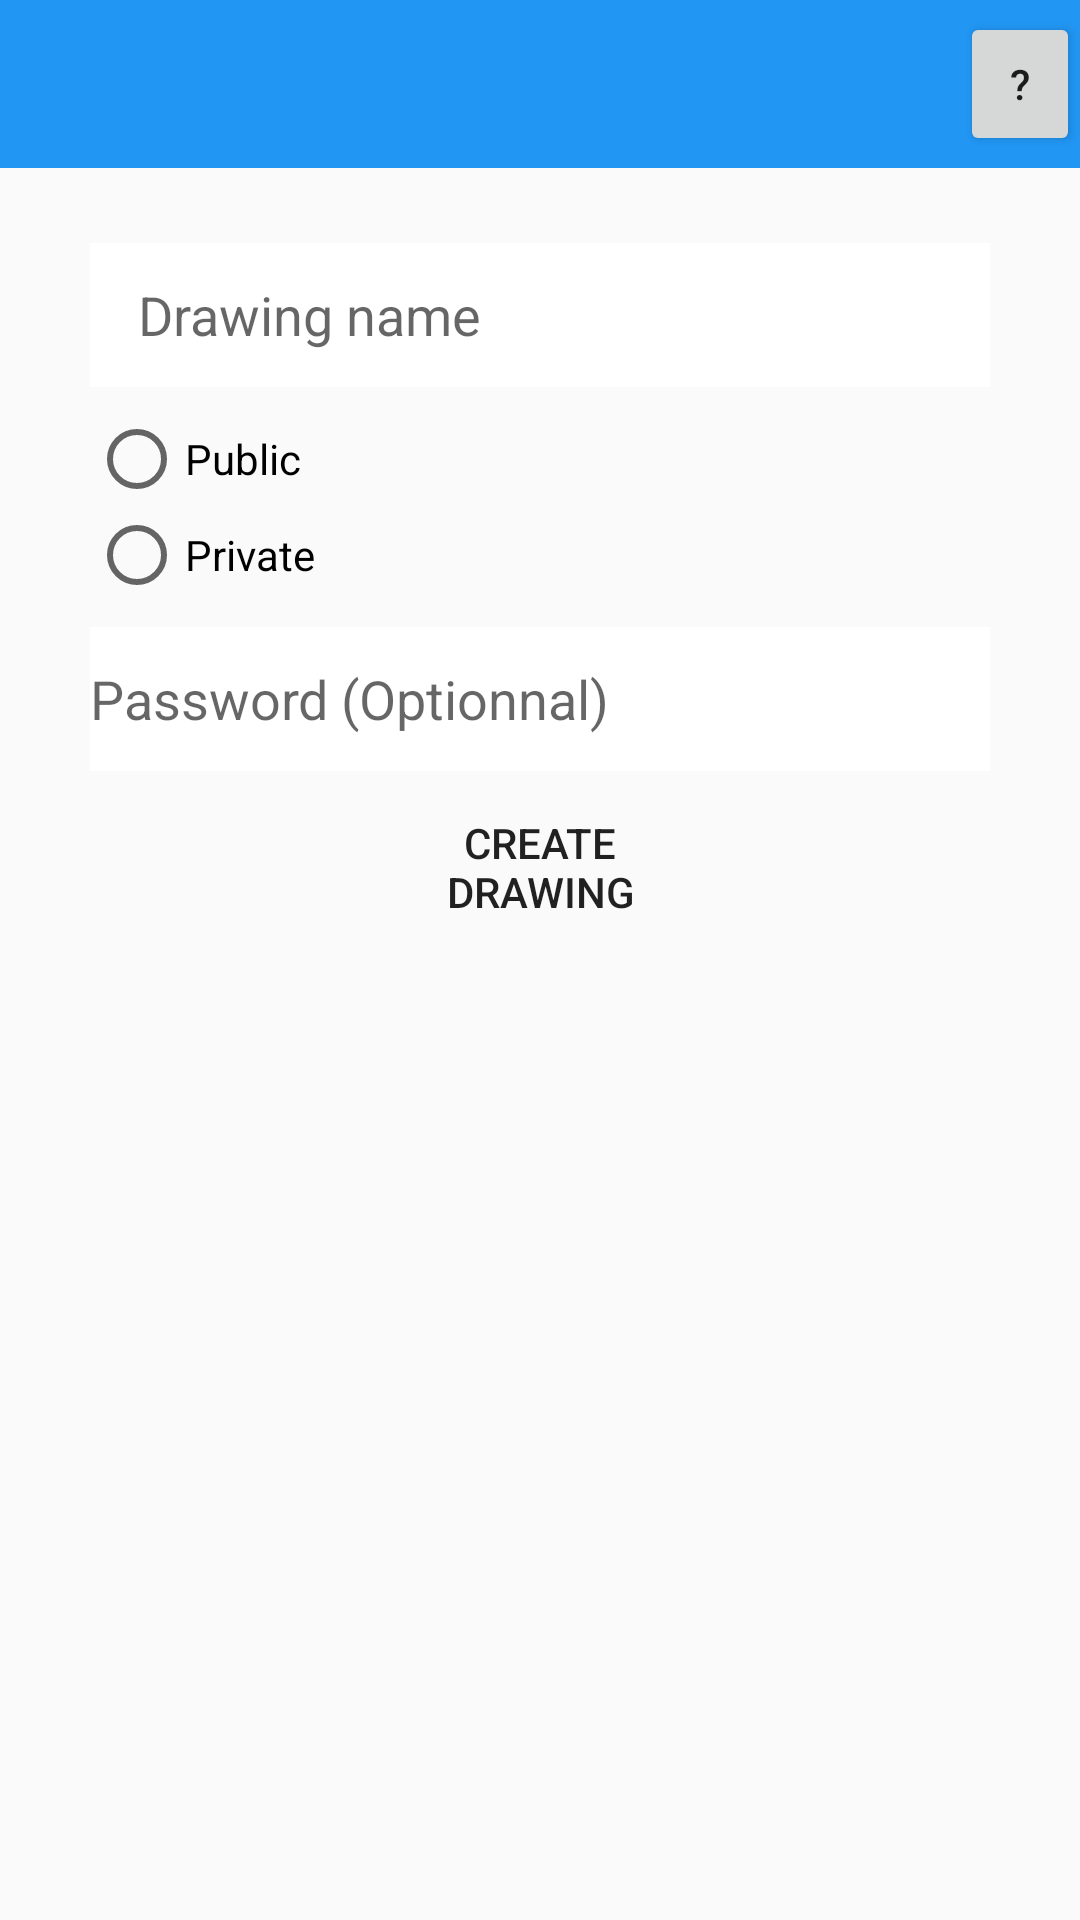

Android layout source for this screen:
<!-- AndroidManifest.xml: application theme AppTheme -->
<!-- res/layout/activity_create_drawing.xml -->
<?xml version="1.0" encoding="utf-8"?>
<androidx.constraintlayout.widget.ConstraintLayout
        xmlns:android="http://schemas.android.com/apk/res/android"
        xmlns:app="http://schemas.android.com/apk/res-auto"
        xmlns:tools="http://schemas.android.com/tools"
        android:layout_width="match_parent"
        android:layout_height="match_parent"
        tools:context=".Activity.CreateDrawingActivity">

    <include layout="@layout/toolbar"
             android:layout_width="match_parent"
             android:layout_height="?attr/actionBarSize" android:id="@+id/include"/>

    <LinearLayout
            android:layout_width="300dp"
            android:layout_height="wrap_content"
            android:orientation="horizontal"
            android:minHeight="48dp"
            android:background="#ffffff"
            app:layout_constraintBottom_toBottomOf="parent"
            app:layout_constraintRight_toRightOf="parent"
            app:layout_constraintLeft_toLeftOf="parent"
            app:layout_constraintHorizontal_bias="0.498"
            android:id="@+id/linearLayout"
            android:layout_marginTop="8dp" app:layout_constraintTop_toBottomOf="@+id/include"
            app:layout_constraintVertical_bias="0.032">

        <EditText
                android:id="@+id/drawing_name_text"
                android:hint="Drawing name"
                android:background="@android:color/transparent"
                android:inputType="textPersonName"
                android:layout_gravity="center"
                android:layout_marginLeft="16dp"
                android:layout_marginRight="16dp"
                android:layout_width="0dp"
                android:layout_weight="1"
                android:layout_height="wrap_content"
                android:maxLines="6"/>
    </LinearLayout>


    <RadioGroup xmlns:android="http://schemas.android.com/apk/res/android"
                android:layout_width="301dp"
                android:layout_height="wrap_content"
                android:orientation="vertical"
                app:layout_constraintEnd_toEndOf="parent"
                android:layout_marginEnd="8dp" android:layout_marginRight="8dp"
                app:layout_constraintStart_toStartOf="parent" android:layout_marginLeft="8dp"
                android:layout_marginStart="8dp" android:id="@+id/radioGroup" android:layout_marginTop="8dp"
                app:layout_constraintTop_toBottomOf="@+id/linearLayout">
        <RadioButton android:id="@+id/radio_public"
                     android:layout_width="wrap_content"
                     android:layout_height="wrap_content"
                     android:text="Public"/>
        <RadioButton android:id="@+id/radio_private"
                     android:layout_width="wrap_content"
                     android:layout_height="wrap_content"
                     android:text="Private"/>
    </RadioGroup>


    <LinearLayout
            android:layout_width="300dp"
            android:layout_height="wrap_content"
            android:orientation="horizontal"
            android:minHeight="48dp"
            android:background="#ffffff"
            app:layout_constraintRight_toRightOf="parent"
            app:layout_constraintLeft_toLeftOf="parent"
            app:layout_constraintHorizontal_bias="0.501"
            android:id="@+id/linearLayout2" android:layout_marginTop="8dp"
            app:layout_constraintTop_toBottomOf="@+id/radioGroup">

        <EditText
                android:id="@+id/drawing_password_text"
                android:hint="Password (Optionnal)"
                android:background="@android:color/transparent"
                android:inputType="textPassword"
                android:layout_gravity="center"
                android:layout_width="0dp"
                android:layout_weight="1"
                android:layout_height="wrap_content"
                android:maxLines="6" tools:layout_editor_absoluteY="248dp" tools:layout_editor_absoluteX="215dp"/>
    </LinearLayout>

    <Button
            android:id="@+id/create_drawing_button"
            android:text="Create drawing"
            android:textSize="14dp"
            android:background="?attr/selectableItemBackground"
            android:clickable="true"
            android:layout_width="80dp"
            android:layout_height="48dp"
            android:gravity="center"
            android:layout_gravity="bottom"
            android:layout_marginStart="8dp"
            app:layout_constraintStart_toStartOf="parent" android:layout_marginLeft="8dp" android:layout_marginEnd="8dp"
            app:layout_constraintEnd_toEndOf="parent" android:layout_marginRight="8dp"
            android:layout_marginTop="8dp" app:layout_constraintTop_toBottomOf="@+id/linearLayout2"
    />

</androidx.constraintlayout.widget.ConstraintLayout>
<!-- res/layout/toolbar.xml (included above) -->
<?xml version="1.0" encoding="utf-8"?>
<LinearLayout xmlns:android="http://schemas.android.com/apk/res/android"
                             android:orientation="vertical"
                             android:layout_width="match_parent"
                             android:layout_height="match_parent">
    <androidx.appcompat.widget.Toolbar
            android:id="@+id/toolbar"
            android:layout_width="match_parent"
            android:layout_height="?attr/actionBarSize"
            android:background="?attr/colorPrimary"
    >
        <Button android:layout_width="40dp"
                android:layout_height="wrap_content"
                android:layout_gravity="end"
                android:id="@+id/help_button"
                android:text="?"/>

    </androidx.appcompat.widget.Toolbar>

</LinearLayout>
<!-- resources referenced by this layout -->
<resources>
  <style name="AppTheme" parent="Theme.AppCompat.Light.NoActionBar">
          
          <item name="colorPrimary">@color/colorPrimary</item>
          <item name="colorPrimaryDark">@color/colorPrimaryDark</item>
          <item name="colorAccent">@color/colorAccent</item>   
      </style>
  <color name="colorPrimary">#2196f3</color>
  <color name="colorPrimaryDark">#3366cc</color>
  <color name="colorAccent">#64B5F6</color>
</resources>
